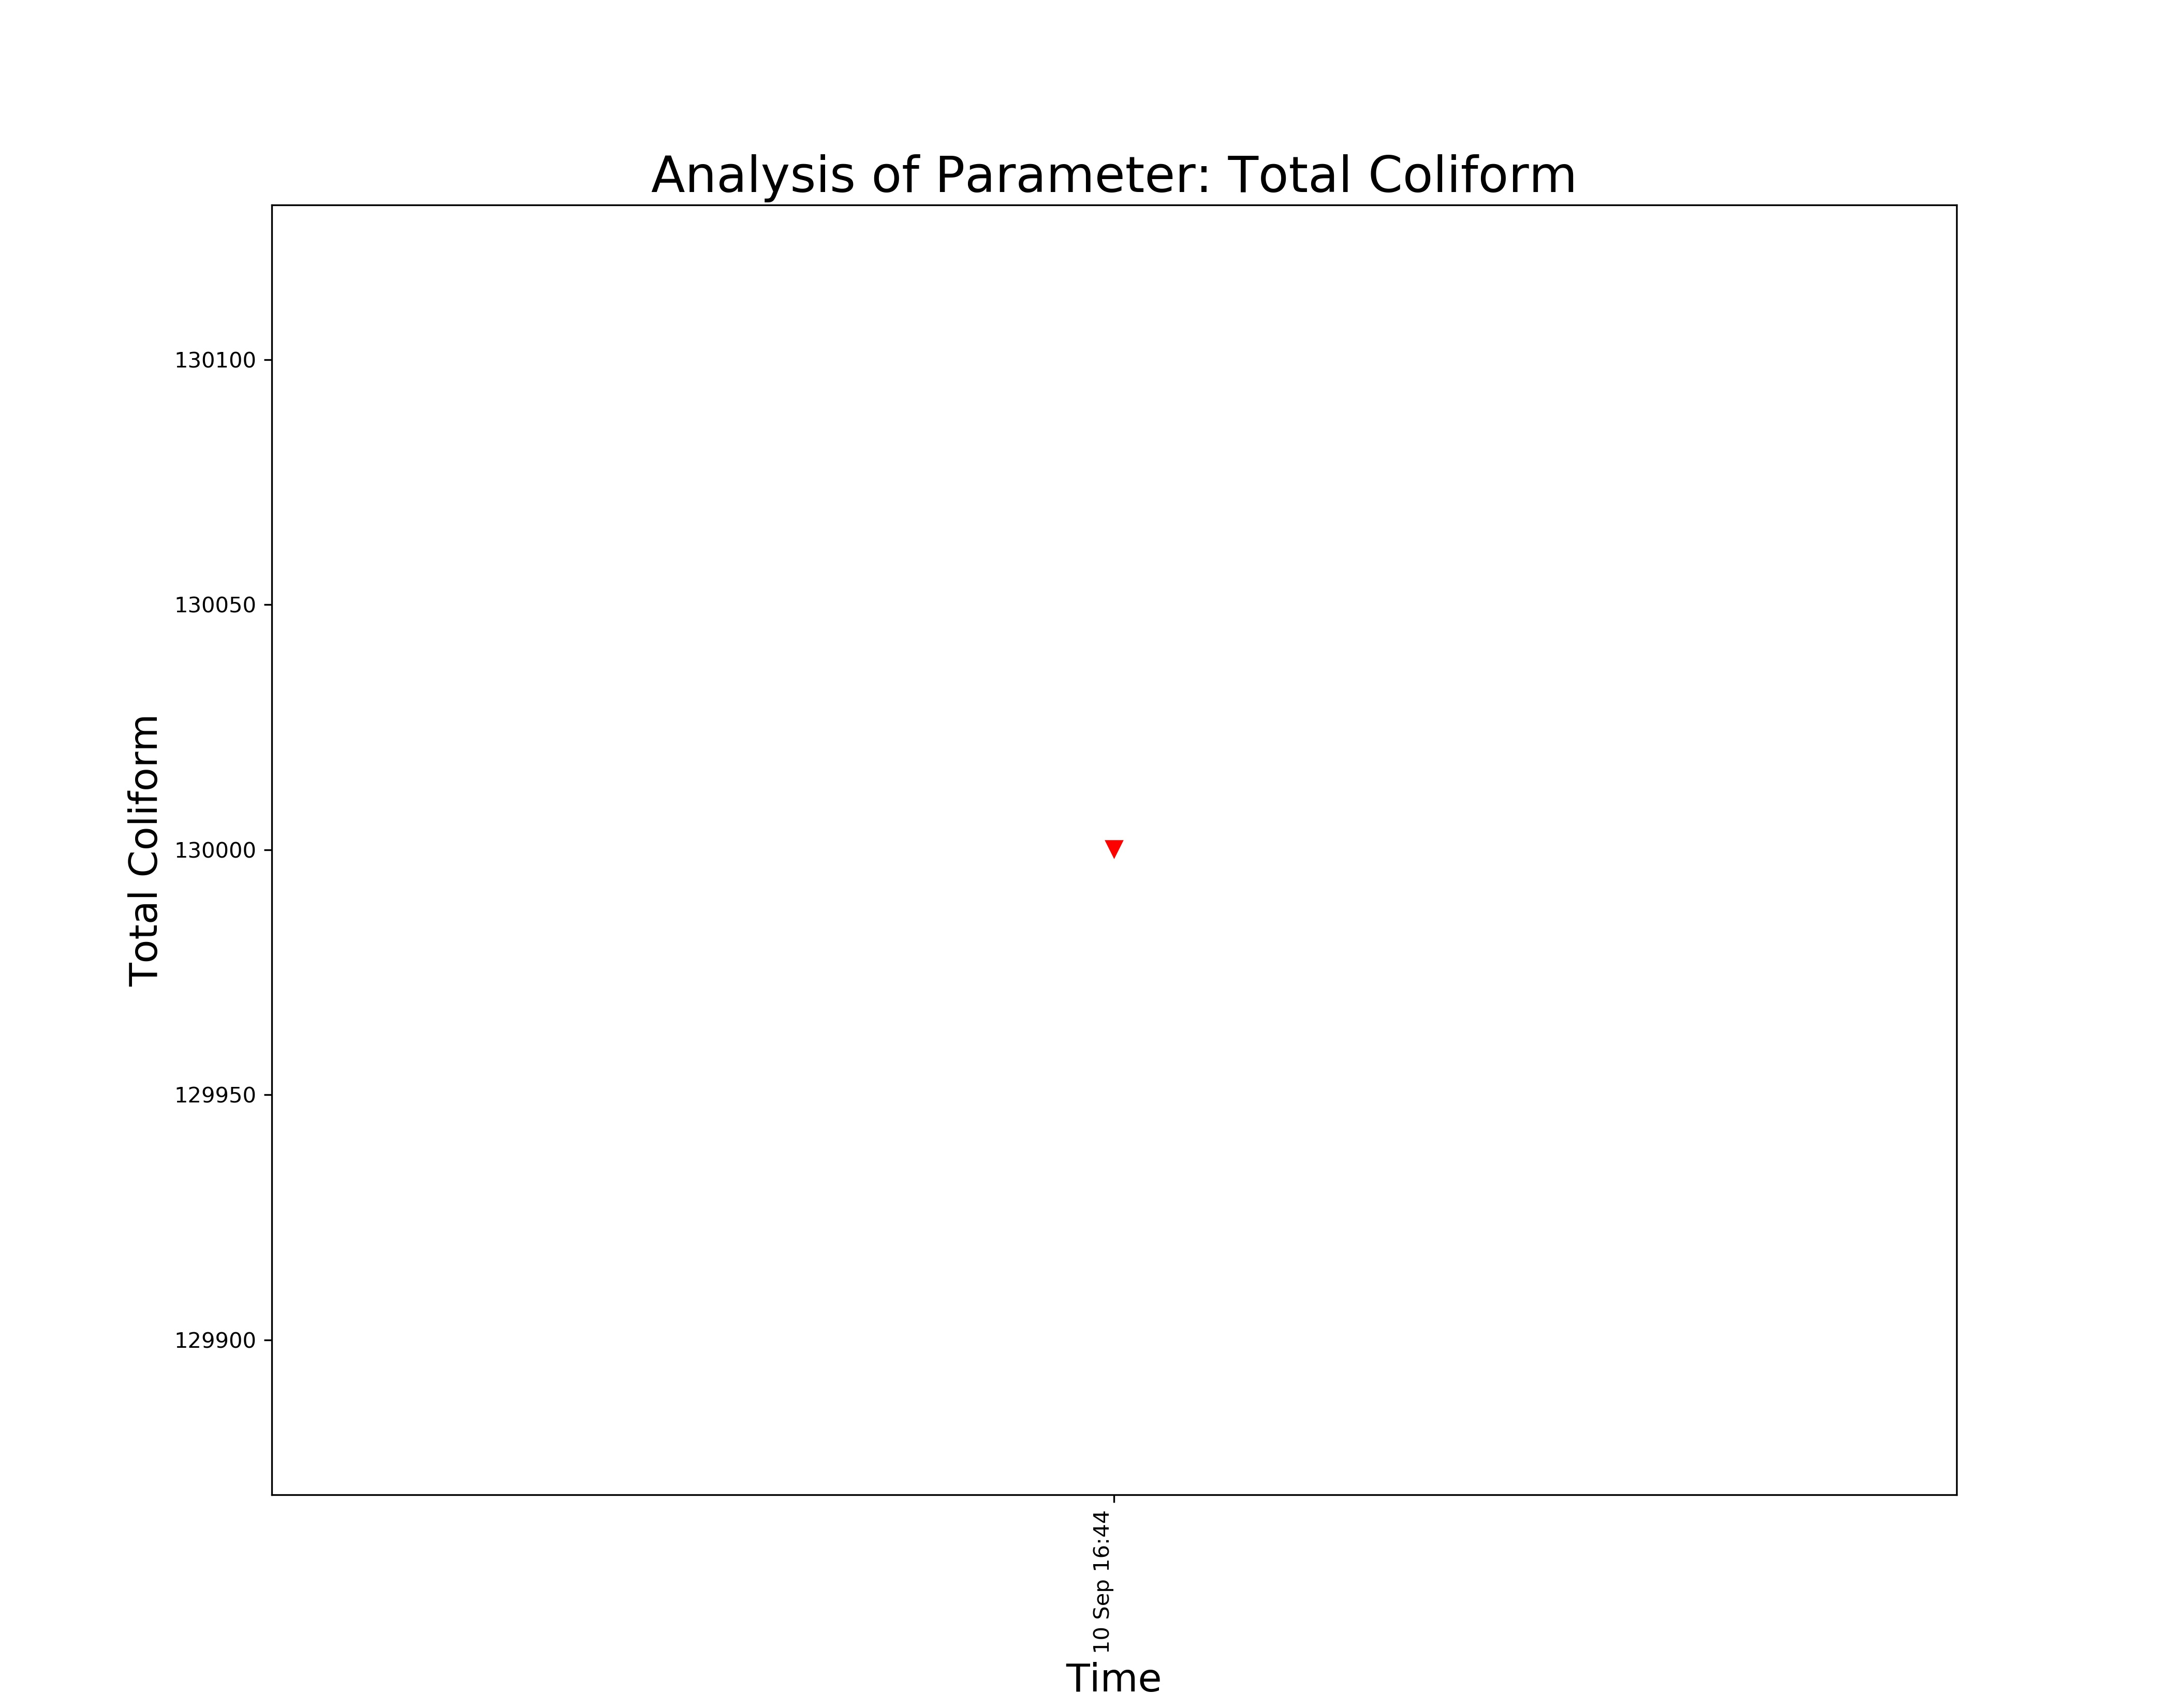

The data file committed next to this chart (first rows):
Frequency Of Monitoring, Sampling Month, Date, Time, Total Coliform
FORTNIGHTLY, Aug-2021, 10 Sep 2021, 10 Sep 16:44, 130000
FORTNIGHTLY, Aug-2021, 12 Sep 2021, 12 Sep 16:50, 49000
